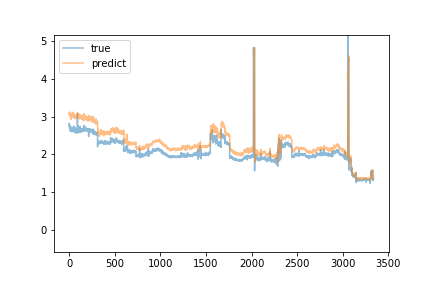

Data behind this chart, as committed beside it:
predict, true
3.086, 2.74
3.056, 2.82
3.074, 2.8
3.118, 2.71
3.101, 2.71
3.05, 2.74
3.047, 2.76
3.088, 2.74
3.081, 2.71
3.109, 2.69
3.006, 2.7
3.075, 2.7
3.08, 2.62
3.021, 2.64
3.021, 2.62
2.974, 2.69
2.944, 2.66
3.008, 2.63
2.925, 2.7
2.994, 2.64
2.98, 2.6
3.001, 2.72
2.99, 2.69
3.025, 2.64
2.963, 2.68
2.989, 2.64
2.988, 2.64
3.019, 2.64
3.083, 2.6
2.982, 2.6
3.03, 2.69
3.006, 2.63
3.023, 2.64
3.022, 2.69
2.995, 2.7
2.984, 2.68
2.999, 2.66
3.086, 2.61
2.987, 2.69
3.054, 2.67
3.087, 2.67
3.052, 2.7
3.08, 2.69
3.116, 2.71
3.003, 2.62
3.014, 2.67
3.05, 2.66
2.998, 2.71
3.079, 2.71
3.067, 2.75
3.066, 2.67
3.047, 2.67
3.031, 2.63
2.979, 2.66
3.051, 2.69
3.064, 2.64
3.02, 2.59
2.945, 2.58
3.016, 2.6
2.976, 2.62
... 3,279 more rows
